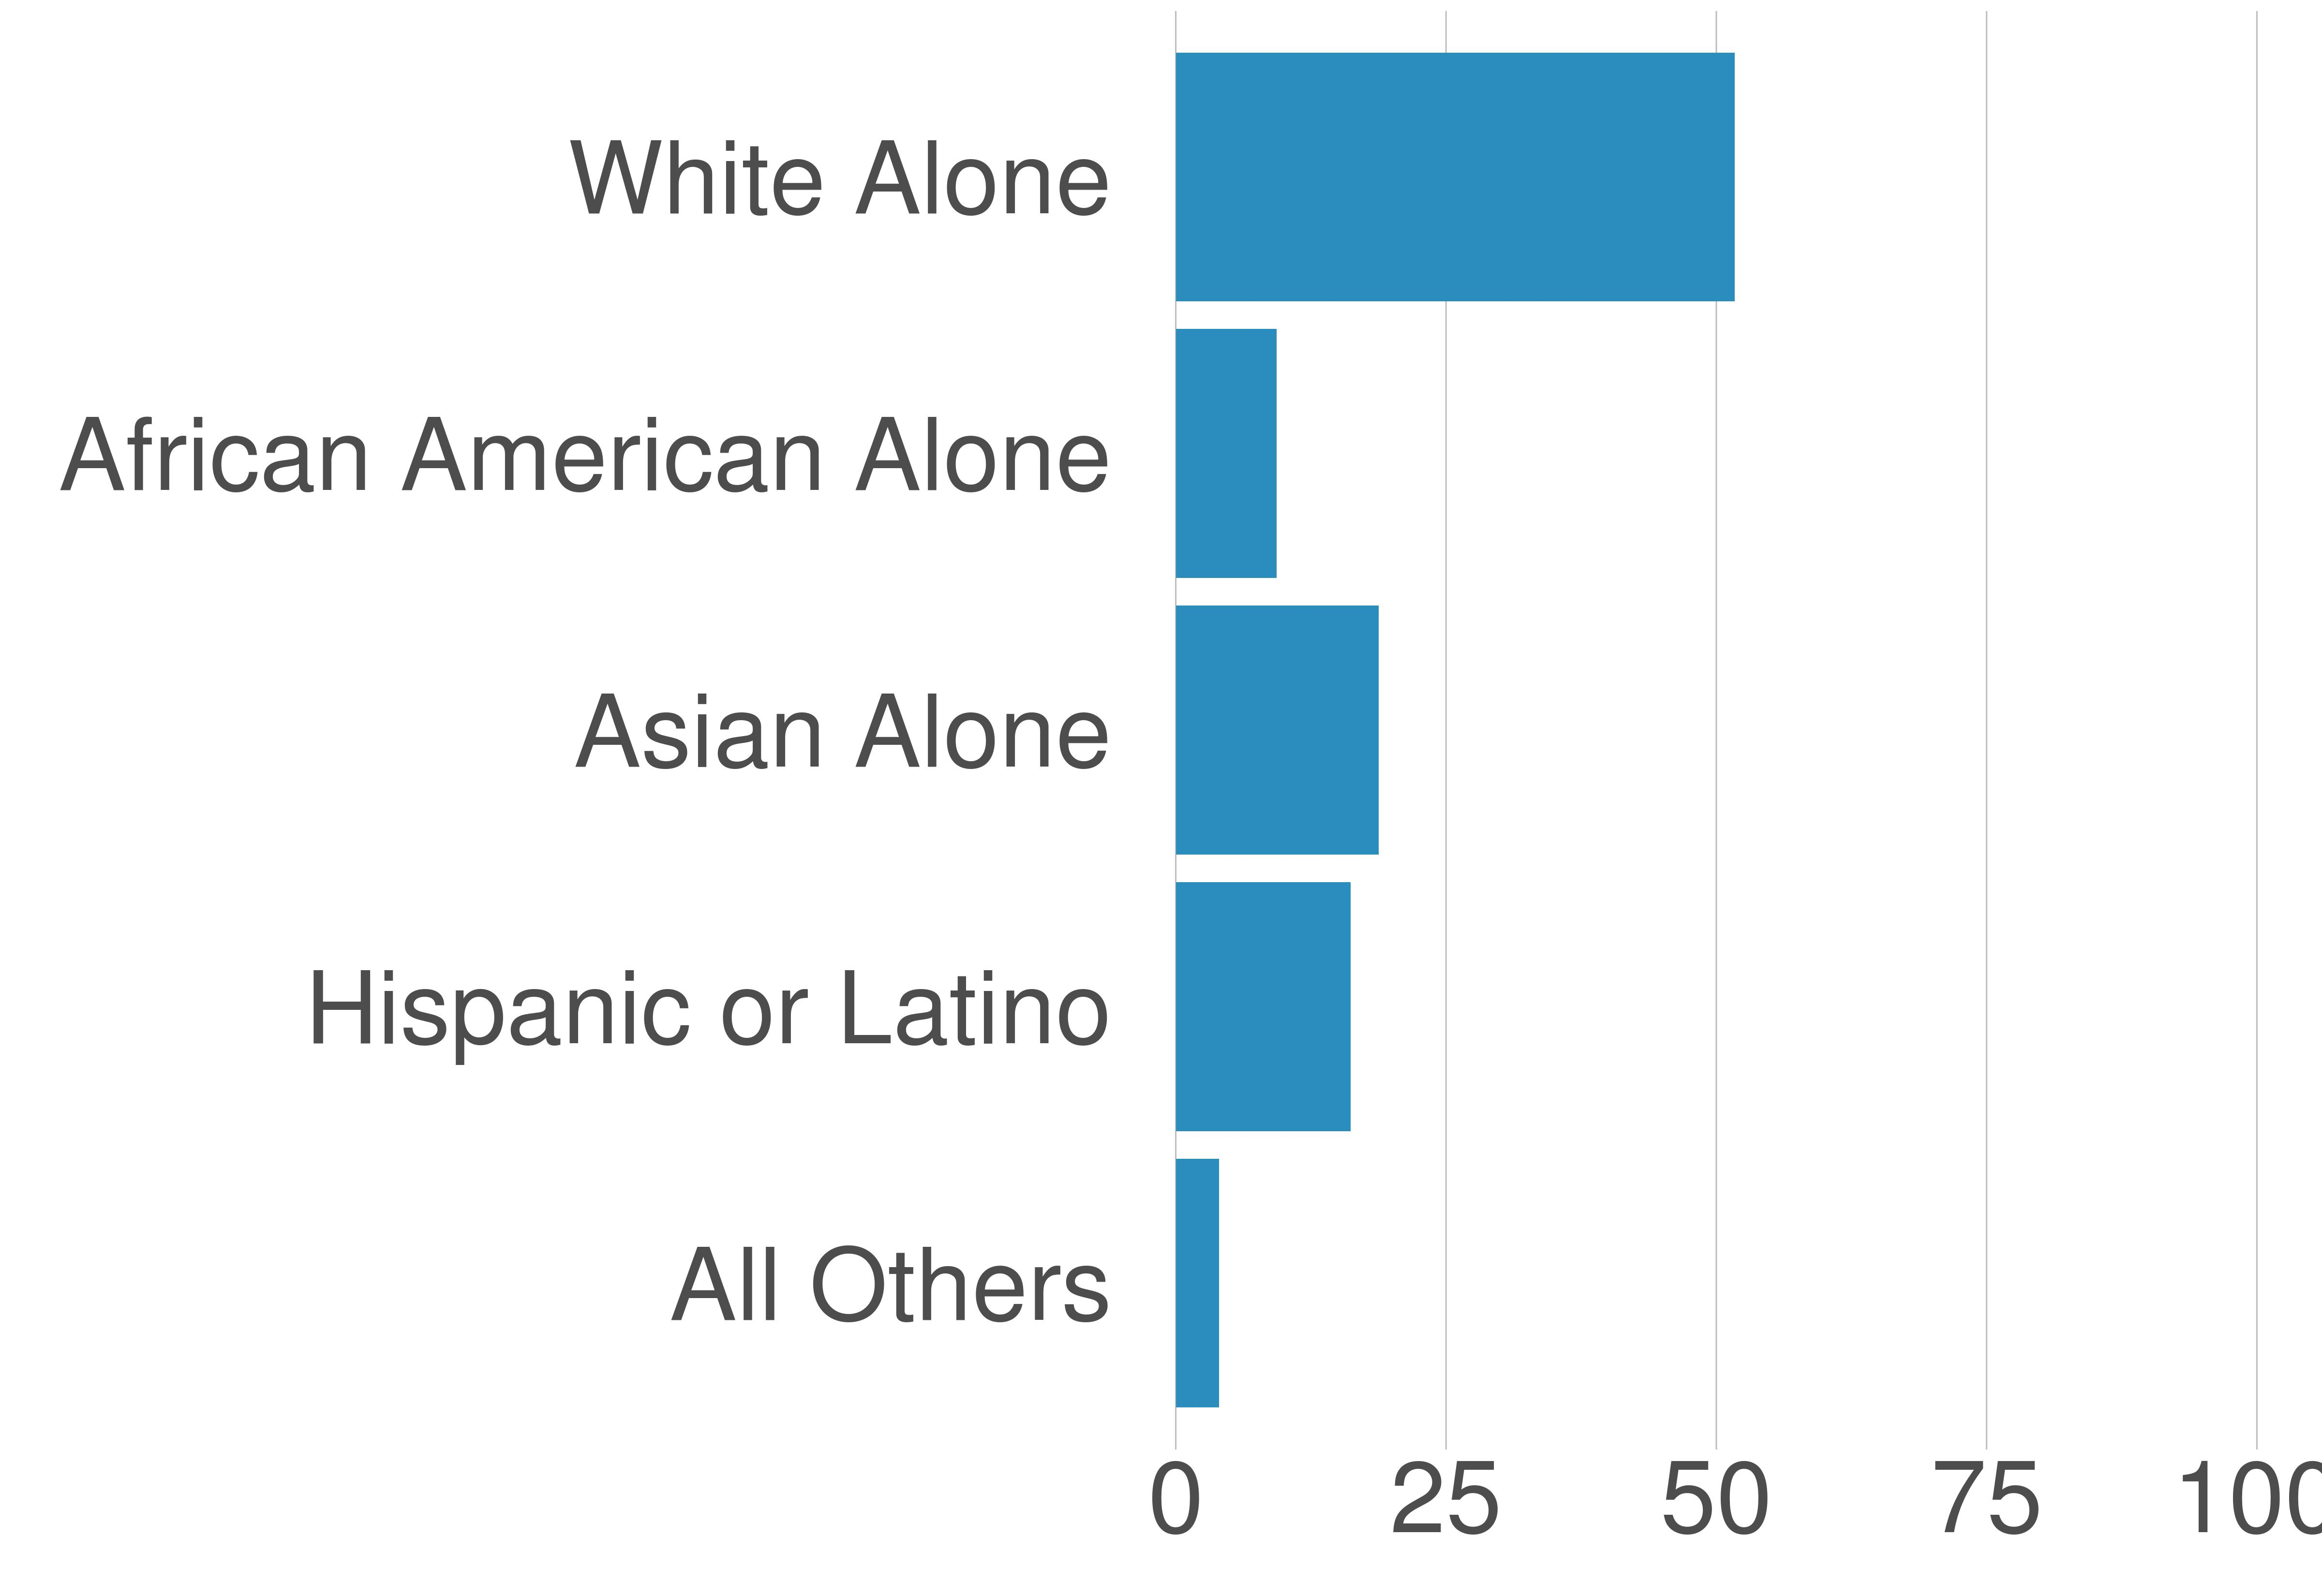

Data behind this chart, as committed beside it:
STATE_FIPS, value, county_code, variable, value, value_prop
51, Fairfax County, 059, White Alone, 590582, 51.71
51, Fairfax County, 059, African American Alone, 106546, 9.33
51, Fairfax County, 059, Asian Alone, 214423, 18.78
51, Fairfax County, 059, Hispanic or Latino, 184595, 16.16
51, Fairfax County, 059, All Others, 45858, 4.02
